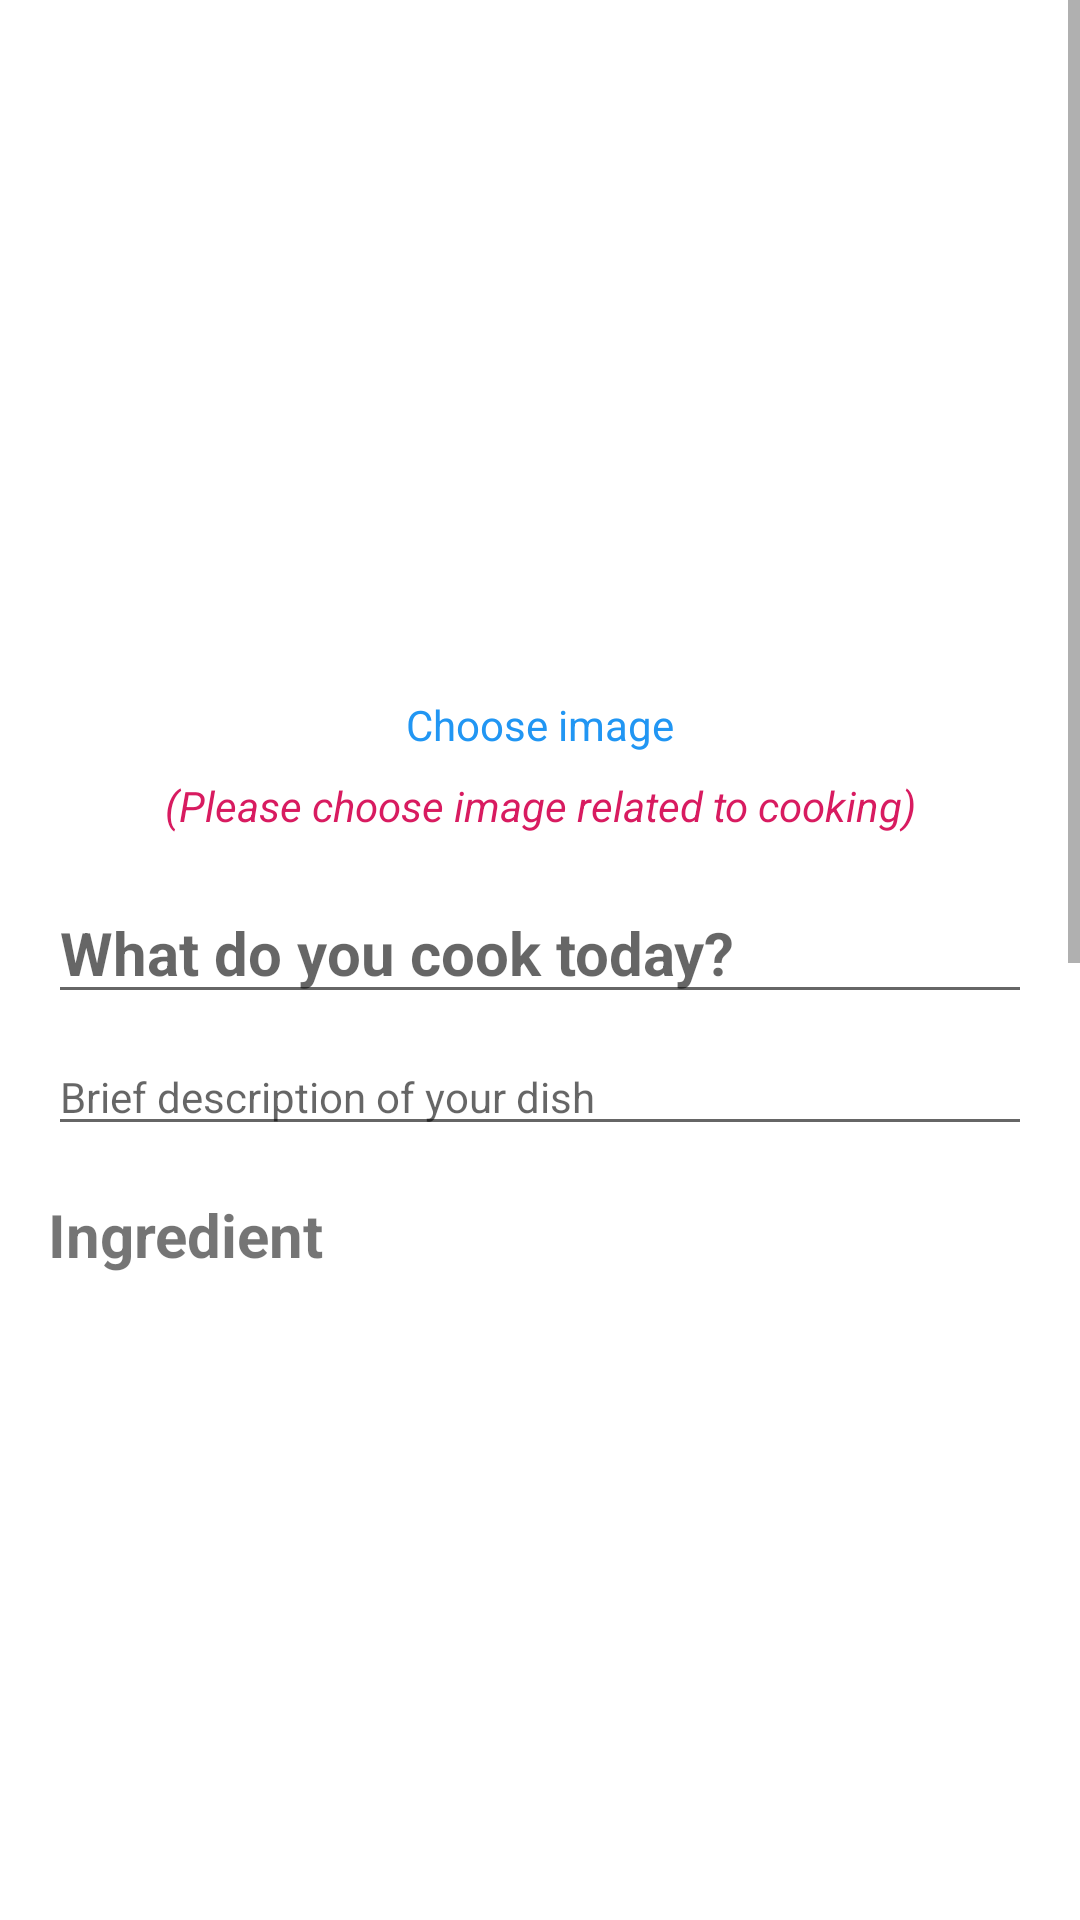

Reconstruct the res/layout file that produces this screen, plus the resources it refers to.
<!-- AndroidManifest.xml: application theme AppTheme -->
<!-- res/layout/fragment_add_recipe.xml -->
<?xml version="1.0" encoding="utf-8"?>
<androidx.constraintlayout.widget.ConstraintLayout xmlns:android="http://schemas.android.com/apk/res/android"
    xmlns:app="http://schemas.android.com/apk/res-auto"
    xmlns:tools="http://schemas.android.com/tools"
    android:layout_width="match_parent"
    android:layout_height="match_parent"
    android:background="#fff"
    android:orientation="vertical">

    <ScrollView
        android:id="@+id/scrollView2"
        android:layout_width="0dp"
        android:layout_height="0dp"
        app:layout_constraintBottom_toBottomOf="parent"
        app:layout_constraintEnd_toEndOf="parent"
        app:layout_constraintHorizontal_bias="0.0"
        app:layout_constraintStart_toStartOf="parent"
        app:layout_constraintTop_toTopOf="parent"
        app:layout_constraintVertical_bias="1.0">

        <androidx.constraintlayout.widget.ConstraintLayout
            android:layout_width="match_parent"
            android:layout_height="wrap_content">

            <ImageView
                android:id="@+id/imageViewRecipe"
                android:layout_width="0dp"
                android:layout_height="200dp"
                android:layout_marginStart="16dp"
                android:layout_marginTop="16dp"
                android:layout_marginEnd="16dp"
                app:layout_constraintEnd_toEndOf="parent"
                app:layout_constraintHorizontal_bias="0.0"
                app:layout_constraintStart_toStartOf="parent"
                app:layout_constraintTop_toTopOf="parent" />

            <TextView
                android:id="@+id/textViewRecipeFolder"
                android:layout_width="wrap_content"
                android:layout_height="wrap_content"
                android:layout_marginTop="16dp"
                android:text="@string/chooseimageaddrecipe"
                android:textAllCaps="false"
                android:textColor="#2196F3"
                android:textSize="14sp"
                app:layout_constraintEnd_toEndOf="parent"
                app:layout_constraintStart_toStartOf="parent"
                app:layout_constraintTop_toBottomOf="@+id/imageViewRecipe" />

            <TextView
                android:id="@+id/textView2"
                android:layout_width="wrap_content"
                android:layout_height="wrap_content"
                android:layout_marginTop="8dp"
                android:text="@string/noticeaddrecipe"
                android:textAlignment="center"
                android:textColor="@color/colorAccent"
                android:textSize="14sp"
                android:textStyle="italic"
                app:layout_constraintEnd_toEndOf="parent"
                app:layout_constraintStart_toStartOf="parent"
                app:layout_constraintTop_toBottomOf="@+id/textViewRecipeFolder" />

            <EditText
                android:id="@+id/editTextRecipeName"
                android:layout_width="0dp"
                android:layout_height="wrap_content"
                android:layout_marginStart="16dp"
                android:layout_marginTop="16dp"
                android:layout_marginEnd="16dp"
                android:ems="10"
                android:hint="@string/namerecipeaddrecipe"
                android:inputType="textMultiLine|textPersonName"
                android:textSize="@dimen/fontsize20"
                android:textStyle="bold"
                app:layout_constraintEnd_toEndOf="parent"
                app:layout_constraintStart_toStartOf="parent"
                app:layout_constraintTop_toBottomOf="@+id/textView2" />

            <EditText
                android:id="@+id/editTextSummary"
                android:layout_width="0dp"
                android:layout_height="wrap_content"
                android:layout_marginStart="16dp"
                android:layout_marginTop="8dp"
                android:layout_marginEnd="16dp"
                android:ems="10"
                android:gravity="start|top"
                android:hint="@string/summaryaddrecipe"
                android:inputType="textMultiLine"
                android:textSize="14sp"
                app:layout_constraintEnd_toEndOf="parent"
                app:layout_constraintStart_toStartOf="parent"
                app:layout_constraintTop_toBottomOf="@+id/editTextRecipeName" />

            <TextView
                android:id="@+id/textView7"
                android:layout_width="wrap_content"
                android:layout_height="wrap_content"
                android:layout_marginStart="16dp"
                android:layout_marginTop="16dp"
                android:text="@string/ingredientaddrecipe"
                android:textSize="@dimen/fontsize20"
                android:textStyle="bold"
                app:layout_constraintStart_toStartOf="parent"
                app:layout_constraintTop_toBottomOf="@+id/editTextSummary" />

            <ListView
                android:id="@+id/listViewIngredient"
                android:layout_width="0dp"
                android:layout_height="200dp"
                android:layout_marginStart="16dp"
                android:layout_marginTop="8dp"
                android:layout_marginEnd="16dp"
                app:layout_constraintEnd_toEndOf="parent"
                app:layout_constraintStart_toStartOf="parent"
                app:layout_constraintTop_toBottomOf="@+id/textView7" />

            <EditText
                android:id="@+id/editTextAddIngredient"
                android:layout_width="0dp"
                android:layout_height="wrap_content"
                android:layout_marginStart="16dp"
                android:layout_marginTop="16dp"
                android:layout_marginEnd="16dp"
                android:ems="10"
                android:hint="@string/addingredientaddrecipe"
                android:inputType="textPersonName"
                app:layout_constraintEnd_toStartOf="@+id/buttonAddIngredient"
                app:layout_constraintStart_toStartOf="parent"
                app:layout_constraintTop_toBottomOf="@+id/listViewIngredient" />

            <Button
                android:id="@+id/buttonAddIngredient"
                android:layout_width="wrap_content"
                android:layout_height="wrap_content"
                android:layout_marginTop="16dp"
                android:layout_marginEnd="16dp"
                android:text="@string/addingredientorinstruction"
                android:textAllCaps="false"
                app:layout_constraintEnd_toEndOf="parent"
                app:layout_constraintTop_toBottomOf="@+id/listViewIngredient" />

            <TextView
                android:id="@+id/textViewCachLam"
                android:layout_width="wrap_content"
                android:layout_height="wrap_content"
                android:layout_marginStart="16dp"
                android:layout_marginTop="16dp"
                android:text="@string/instructionaddrecipe"
                android:textSize="@dimen/fontsize20"
                android:textStyle="bold"
                app:layout_constraintStart_toStartOf="parent"
                app:layout_constraintTop_toBottomOf="@+id/editTextAddIngredient" />

            <ListView
                android:id="@+id/listViewInstruction"
                android:layout_width="0dp"
                android:layout_height="200dp"
                android:layout_marginStart="16dp"
                android:layout_marginTop="8dp"
                android:layout_marginEnd="16dp"
                app:layout_constraintEnd_toEndOf="parent"
                app:layout_constraintStart_toStartOf="parent"
                app:layout_constraintTop_toBottomOf="@+id/textViewCachLam" />

            <EditText
                android:id="@+id/editTextAddInstruction"
                android:layout_width="0dp"
                android:layout_height="wrap_content"
                android:layout_marginStart="16dp"
                android:layout_marginTop="16dp"
                android:layout_marginEnd="16dp"
                android:ems="10"
                android:hint="@string/addinstructionaddrecipe"
                android:inputType="textMultiLine"
                app:layout_constraintEnd_toEndOf="parent"
                app:layout_constraintStart_toStartOf="parent"
                app:layout_constraintTop_toBottomOf="@+id/listViewInstruction" />

            <Button
                android:id="@+id/buttonAddInstruction"
                android:layout_width="wrap_content"
                android:layout_height="wrap_content"
                android:layout_marginTop="120dp"
                android:layout_marginEnd="16dp"
                android:text="@string/addingredientorinstruction"
                android:textAllCaps="false"
                app:layout_constraintEnd_toEndOf="parent"
                app:layout_constraintTop_toBottomOf="@+id/editTextAddInstruction" />

            <Button
                android:id="@+id/buttonAddRecipe"
                android:layout_width="wrap_content"
                android:layout_height="wrap_content"
                android:layout_marginTop="32dp"
                android:layout_marginBottom="32dp"
                android:text="@string/addrecipe"
                android:textAllCaps="false"
                android:textSize="18sp"
                app:layout_constraintBottom_toBottomOf="parent"
                app:layout_constraintEnd_toEndOf="parent"
                app:layout_constraintStart_toStartOf="parent"
                app:layout_constraintTop_toBottomOf="@+id/imageViewInstruction" />

            <ImageView
                android:id="@+id/imageViewInstruction"
                android:layout_width="230dp"
                android:layout_height="150dp"
                android:layout_marginStart="16dp"
                android:layout_marginTop="16dp"
                app:layout_constraintStart_toStartOf="parent"
                app:layout_constraintTop_toBottomOf="@+id/editTextAddInstruction" />

            <ImageButton
                android:id="@+id/imageButtonInstruction"
                android:layout_width="wrap_content"
                android:layout_height="wrap_content"
                android:layout_marginTop="48dp"
                android:layout_marginEnd="56dp"
                android:background="@null"
                app:layout_constraintEnd_toEndOf="parent"
                app:layout_constraintTop_toBottomOf="@+id/editTextAddInstruction"
                app:srcCompat="@drawable/folder_48x48" />
        </androidx.constraintlayout.widget.ConstraintLayout>

    </ScrollView>

</androidx.constraintlayout.widget.ConstraintLayout>
<!-- resources referenced by this layout -->
<resources>
  <color name="colorAccent">#D81B60</color>
  <dimen name="fontsize20">20sp</dimen>
  <!-- drawable folder_48x48: png bitmap (drawable, 1311 bytes) -->
  <string name="addingredientaddrecipe">Add ingredient...</string>
  <string name="addingredientorinstruction">Add</string>
  <string name="addinstructionaddrecipe">Add instruction...</string>
  <string name="addrecipe">Add recipe</string>
  <string name="chooseimageaddrecipe">Choose image</string>
  <string name="ingredientaddrecipe">Ingredient</string>
  <string name="instructionaddrecipe">Instruction</string>
  <string name="namerecipeaddrecipe">What do you cook today?</string>
  <string name="noticeaddrecipe">(Please choose image related to cooking)</string>
  <string name="summaryaddrecipe">Brief description of your dish</string>
  <style name="AppTheme" parent="Theme.AppCompat.Light.NoActionBar">
          
          <item name="colorPrimary">@color/backgroundgreen</item>
          <item name="colorPrimaryDark">@color/backgroundgreen</item>
          <item name="colorAccent">@color/colorAccent</item>
      </style>
  <color name="backgroundgreen">#8BC34A</color>
</resources>
